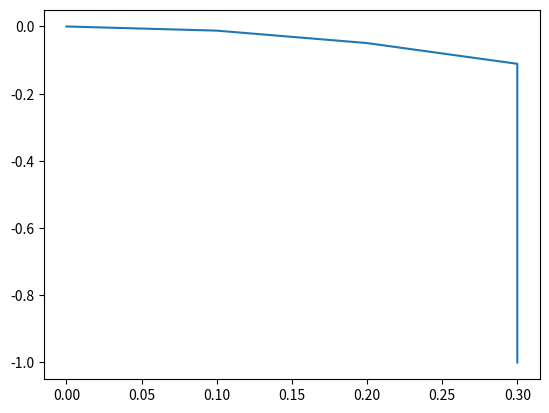

The script that saved this image:
import numpy as np
import matplotlib.pyplot as plt

def zigzag(x_points):
    y_points = []
    return y_points

reflect_x = 0.3


# this is for a function y = x^2

y_points = []
num_points = 10
max_num = 1
step = max_num / num_points
pve_x_points = np.linspace(0,max_num,num_points)
x_reflect_points = [0]

x = step
for i in range(1,len(pve_x_points)):
    x_reflect_points.append(x)
    if x < reflect_x and x > x_reflect_points[i-1]:
        x += step
    elif x > -reflect_x and x < x_reflect_points[i-1]:
        x -= step



        

for i in pve_x_points:
    y_points.append(-(i**2))


plt.plot(x_reflect_points,y_points)
plt.show()
